Run: headless pygame with SDL's dummy video driver; simulated clock (each Clock.tick advances the game by its frame time, no real sleeping); random seed 0; keys injected as events and as key.get_pressed() state; mouse plan: one left click at the window centre at the start of phase 2, then a move to the lower-right quarter at the start of phase 3.
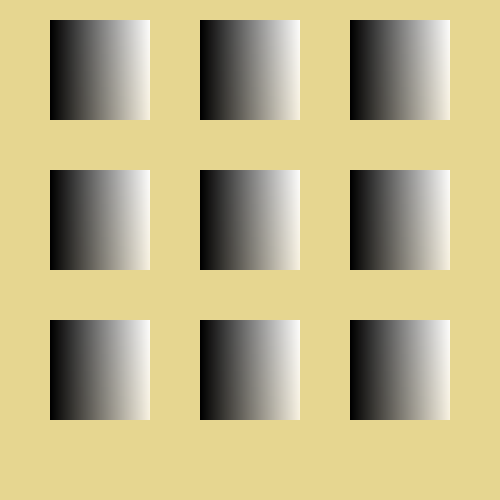
Frame 1 of 4 · flips 1–60 · no input
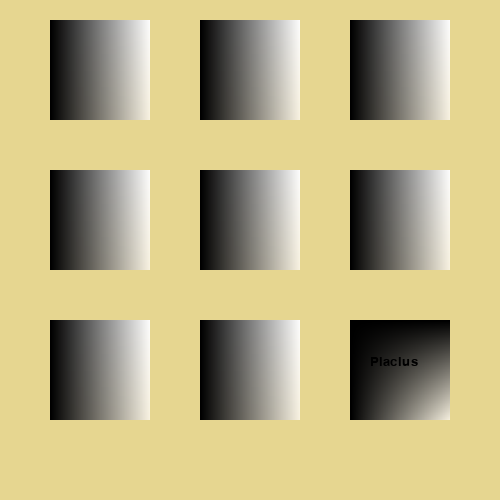
Frame 2 of 4 · flips 61–180 · clicked the window centre · tapped SPACE, RETURN · held RIGHT (→), D
Frame 3 of 4 · flips 181–300 · moved the mouse to the lower-right quarter · held DOWN (↓), S · screen unchanged from frame 2, image omitted
Frame 4 of 4 · flips 301–420 · held LEFT (←), A, UP (↑), W · screen unchanged from frame 3, image omitted

The pygame program that drew these frames:

import pygame

# klasa tworzy obiekty (kwadraty)
class Kwadrat:
    def __init__(self, screen, color, posX, PosY, side):
        self.screen = screen
        self.color = color
        self.posX = posX
        self.posY = PosY
        self.side = side
        self.logo = "Placius"
        self.logoColor = (0,0,0)
        self.font_points = pygame.font.SysFont('comicsansms', 20)
        self.label_points = self.font_points.render('Placius', 1, self.logoColor) 

    # tło gradient
    def gradientRect(self, screen, left_colour, right_colour, target_rect):
        colour_rect = pygame.Surface( ( 2, 2 ) )                                  
        pygame.draw.line( colour_rect, left_colour,  ( 1,0 ), ( 2,1 ) )            
        pygame.draw.line( colour_rect, right_colour, ( 1,1 ), ( 1,1 ) )            
        colour_rect = pygame.transform.smoothscale( colour_rect, ( self.side, self.side ) ) 
        self.screen.blit( colour_rect, target_rect )

    def actual(self):
        if self.color != (255,255,255):   
            self.gradientRect(self.screen, self.color, (250,244,227), (self.posX, self.posY, self.side, self.side))
            if self.color == (230,214,144) or self.color == (30,30,30):
                pass
            else:
                self.screen.blit(self.label_points, (self.posX+20, self.posY+35))
        else:
            # pygame.draw.rect(self.screen, self.color, (self.posX, self.posY, self.side, self.side))
            self.gradientRect(self.screen, self.color, (250,244,227), (self.posX, self.posY, self.side, self.side))

# funkcja tworząca planszę wraz z przypadkowo wylosowanymi kolorowymi kwadratami
def nowa_plansza(pygr, screen, plansza):
    # okno gry
    win = screen
    BIALY = (255,255,255)
    ROZOWY = ((255,182,193))
    color = BIALY
    if pygr == 0:
        color = ROZOWY
    elif pygr == 1:
        color = ZOLTY
    elif pygr == 2:
        color = ZIELONY
    elif pygr == 3:
        color = CZERWONY

    plansza_na_9 = {1: "", 2: "", 3: "", 4: "", 5: "", 6: "", 7: "", 8: "", 9: ""}

    # szerokość ekranu
    szer = win.get_width

    posX = 50
    posY = 20

    kwadrat_side = 100

    kwadrat_aktualny = 1
    rzad = 1

    indeks_planszy = 0

    for i in plansza:
        if i == 1:
            plansza_na_9[indeks_planszy] = Kwadrat(win, color, posX, posY, kwadrat_side)
            plansza_na_9[indeks_planszy].actual()
        else:
            plansza_na_9[indeks_planszy] = Kwadrat(win, BIALY, posX, posY, kwadrat_side)
            plansza_na_9[indeks_planszy].actual()
        # zmiana kwadratu
        kwadrat_aktualny += 1
        posX += 150

        # zmiana rzędu
        if kwadrat_aktualny == 4:
            rzad += 1
            posX = 50
            posY += 150

        if kwadrat_aktualny == 7:
            rzad += 1
            posX = 50
            posY += 150
    
    return plansza_na_9

pygame.init()
# rozmiar okna
win = pygame.display.set_mode((500, 500))
# nazwa gry
pygame.display.set_caption("Fast Squares")
# kolor tła
win.fill((230,214,144))

# plansza widok uproszczony, roboczy
plansza_na9 = [0, 0, 0,
               0, 0, 0,
               0, 0, 0]

mala_plansza = nowa_plansza(0, win, plansza_na9)

run = True
while run:
    for event in pygame.event.get():
        if event.type == pygame.QUIT:
            sys.exit(0)

        # operacje wykonywane pokliknięciu myszką
        if event.type == pygame.MOUSEBUTTONDOWN:
            # aktualna pozycja myszki
            mx, my = pygame.mouse.get_pos()

            mala_plansza[0].color = (0,0,0)
            mala_plansza[0].actual()

    pygame.display.update() 
